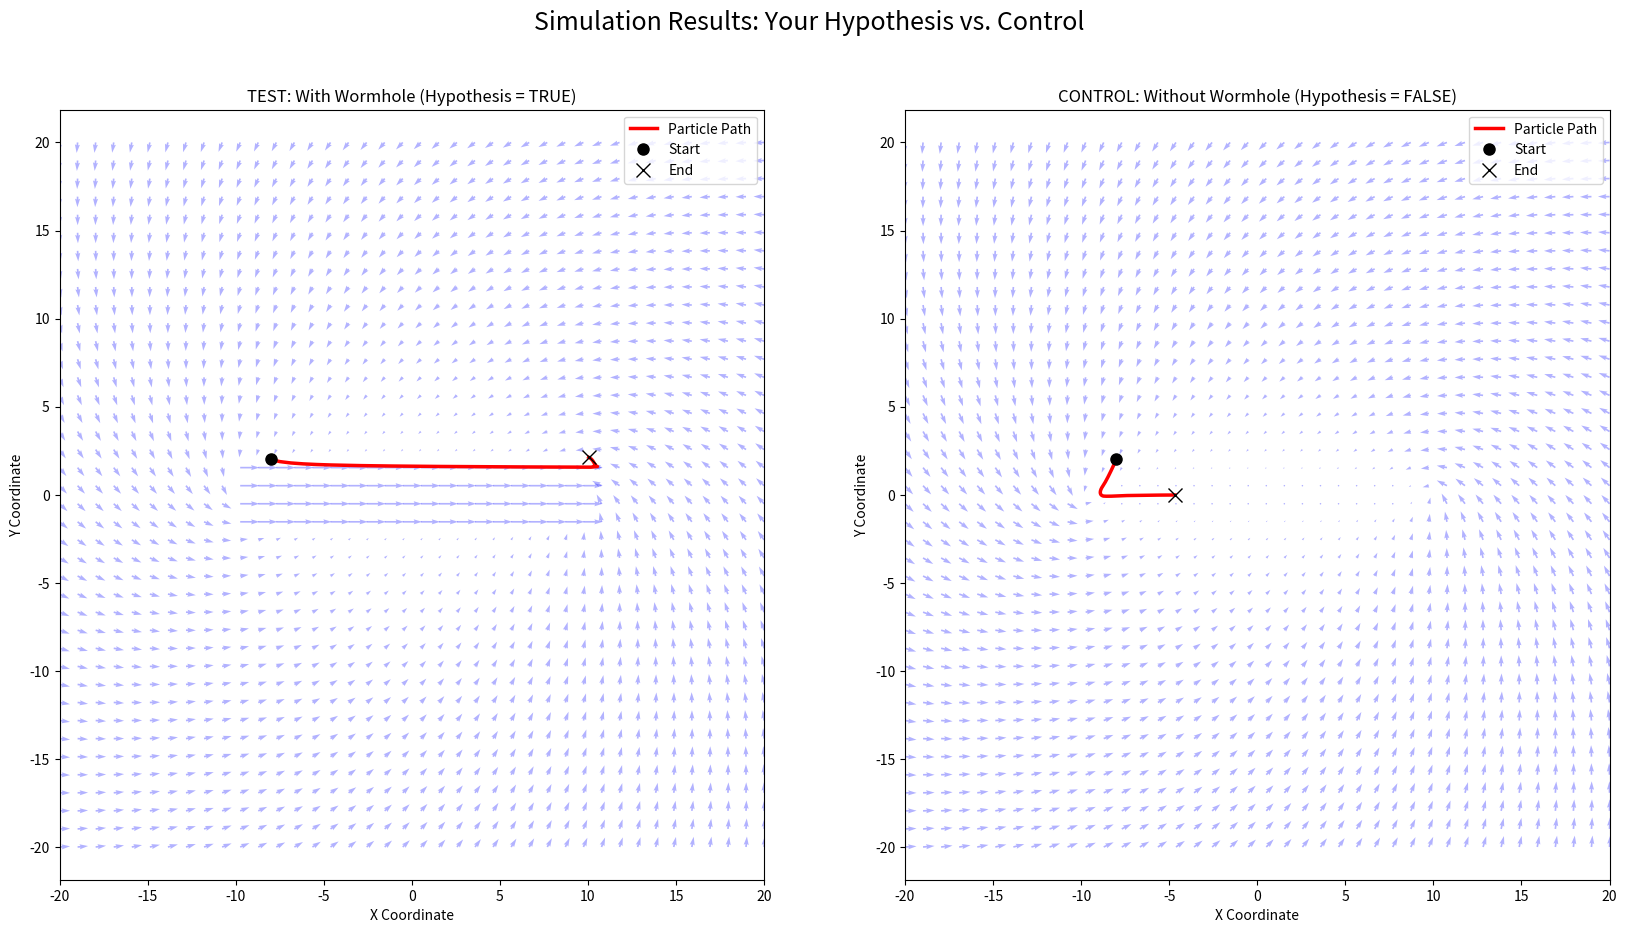

Here is the Python script that generated this plot:
# import numpy as np
# import matplotlib.pyplot as plt

# def get_vortex_field(X, Y, vortex_center, strength_suck, strength_swirl):
#     """
#     Calculates the 2D velocity field (U, V) for a single vortex.
    
#     Args:
#         X (np.array): 2D grid of x-coordinates
#         Y (np.array): 2D grid of y-coordinates
#         vortex_center (tuple): (x0, y0) coordinates of the vortex center
#         strength_suck (float): Strength of the radial pull (negative pulls in)
#         strength_swirl (float): Strength of the tangential spin (positive = counter-clockwise)
        
#     Returns:
#         (np.array, np.array): U (x-velocities) and V (y-velocities)
#     """
    
#     # Get the center coordinates
#     x0, y0 = vortex_center
    
#     # Calculate the distance (r) from every grid point to the vortex center
#     # r_squared is (x - x0)^2 + (y - y0)^2
#     r_squared = (X - x0)**2 + (Y - y0)**2
    
#     # --- Avoid Division by Zero ---
#     # This is a critical step. At the exact center (r=0), the velocity
#     # would be infinite (1/0). We add a tiny "core" (epsilon) to prevent this.
#     # This is a standard "softening" technique in physics simulations.
#     epsilon = 1e-3  # A small "softening" core
#     r_squared = np.maximum(r_squared, epsilon**2) # Don't let r^2 be zero
#     r = np.sqrt(r_squared)

#     # --- Calculate Velocity Components ---
    
#     # 1. Radial "Suck" Component (pulls toward the center)
#     # The direction is simply the vector from the point (x,y) to the center (x0, y0)
#     # Vector = (x0 - X, y0 - Y)
#     # We normalize it by dividing by r, then multiply by strength.
#     # The (1/r) term is characteristic of a point source (like gravity).
#     U_suck = strength_suck * (X - x0) / r
#     V_suck = strength_suck * (Y - y0) / r
    
#     # 2. Tangential "Swirl" Component (orbits the center)
#     # The direction is perpendicular to the radial vector.
#     # If radial vector is (dx, dy), perpendicular is (-dy, dx).
#     # dx = (X - x0), dy = (Y - y0)
#     # Perpendicular vector = (-(Y - y0), (X - x0))
#     U_swirl = strength_swirl * -(Y - y0) / r
#     V_swirl = strength_swirl * (X - x0) / r

#     # --- Combine Components ---
#     # The total velocity is just the sum of the two components.
#     U = U_suck + U_swirl
#     V = V_suck + V_swirl
    
#     return U, V

# # --- 1. Set up the Grid ("The Universe") ---
# grid_size = 20
# num_points = 40  # 40x40 grid
# x = np.linspace(-grid_size, grid_size, num_points)
# y = np.linspace(-grid_size, grid_size, num_points)

# # np.meshgrid creates the 2D coordinate matrices
# X, Y = np.meshgrid(x, y)

# # --- 2. Define the Vortex ---
# vortex_center = (0, 0)
# strength_suck = -1.5  # Negative value pulls particles IN
# strength_swirl = 2.0   # Positive value spins counter-clockwise

# # --- 3. Calculate the Velocity Field ---
# U, V = get_vortex_field(X, Y, vortex_center, strength_suck, strength_swirl)

# # --- 4. Plot the Result ---
# plt.figure(figsize=(10, 8))
# # 'quiver' is the specific plot type for vector fields
# plt.quiver(X, Y, U, V, color='blue', alpha=0.7)
# # Plot the vortex center as a red dot
# plt.plot(vortex_center[0], vortex_center[1], 'ro', markersize=10, label='Vortex Center')
# plt.title('Velocity Field of a Single "Sucking" Vortex')
# plt.xlabel('X Coordinate')
# plt.ylabel('Y Coordinate')
# plt.legend()
# plt.axis('equal') # Ensures x and y axes are scaled the same
# plt.grid(True, linestyle='--', alpha=0.5)
# plt.show()





# import numpy as np
# import matplotlib.pyplot as plt

# def get_vortex_field(X, Y, vortex_center, strength_suck, strength_swirl):
#     """
#     Calculates the 2D velocity field (U, V) for a single vortex.
#     (This is the same function as before)
#     """
#     x0, y0 = vortex_center
#     r_squared = (X - x0)**2 + (Y - y0)**2
#     epsilon = 1e-3
#     r_squared = np.maximum(r_squared, epsilon**2)
#     r = np.sqrt(r_squared)
    
#     # Radial "Suck" Component
#     U_suck = strength_suck * (X - x0) / r
#     V_suck = strength_suck * (Y - y0) / r
    
#     # Tangential "Swirl" Component
#     U_swirl = strength_swirl * -(Y - y0) / r
#     V_swirl = strength_swirl * (X - x0) / r
    
#     U = U_suck + U_swirl
#     V = V_suck + V_swirl
    
#     return U, V

# # --- 1. Set up the Grid ("The Universe") ---
# grid_size = 20
# num_points = 40
# x = np.linspace(-grid_size, grid_size, num_points)
# y = np.linspace(-grid_size, grid_size, num_points)
# X, Y = np.meshgrid(x, y)

# # --- 2. Define the Two Vortices ---
# vortex1_center = (-10, 0)
# vortex2_center = (10, 0)

# # Vortex 1: "Universe 1" - sucks in and spins
# U1, V1 = get_vortex_field(X, Y, vortex1_center, 
#                           strength_suck=-2.0,  # Sucking in
#                           strength_swirl=2.0)

# # Vortex 2: "Universe 2" - also sucks in and spins
# # (In a true simulation, it might "push out", but for now,
# # let's just make two "sinks" connected by your tube)
# U2, V2 = get_vortex_field(X, Y, vortex2_center, 
#                           strength_suck=-2.0,  # Sucking in
#                           strength_swirl=2.0)

# # --- 3. Combine the Fields (Principle of Superposition) ---
# # The total field is the sum of the individual fields
# U_total = U1 + U2
# V_total = V1 + V2

# # --- 4. Define the "Wormhole" Channel (Your Hypothesis) ---
# channel_width = 2.0  # How "wide" the channel is (y-direction)
# channel_speed = 10.0 # How fast the particle travels inside it

# # Create a "mask" for the channel. This is a 2D boolean grid.
# # It's "True" for any point *inside* the channel's boundaries.
# channel_mask = (Y > -channel_width) & \
#                (Y < channel_width) & \
#                (X > vortex1_center[0]) & \
#                (X < vortex2_center[0])

# # --- 5. Apply the Wormhole Physics ---
# # This is the key! We "override" the physics inside the channel.
# # We set the U (x-velocity) to a high constant speed.
# # We set the V (y-velocity) to zero, so it's a straight tube.
# U_total[channel_mask] = channel_speed
# V_total[channel_mask] = 0.0

# # --- 6. Plot the Result ---
# plt.figure(figsize=(16, 9))
# # Plot the combined field
# plt.quiver(X, Y, U_total, V_total, color='blue', alpha=0.7)
# # Plot the vortex centers
# plt.plot(vortex1_center[0], vortex1_center[1], 'ro', markersize=10, label='Vortex 1 (Entry)')
# plt.plot(vortex2_center[0], vortex2_center[1], 'go', markersize=10, label='Vortex 2 (Exit)')

# # Highlight the wormhole channel
# plt.fill_betweenx(y=[-channel_width, channel_width], 
#                   x1=vortex1_center[0], 
#                   x2=vortex2_center[0], 
#                   color='red', alpha=0.2, label='"Wormhole" Channel')

# plt.title('Velocity Field for Fluidic Wormhole Hypothesis')
# plt.xlabel('X Coordinate')
# plt.ylabel('Y Coordinate')
# plt.legend(loc='upper left')
# plt.axis('equal')
# plt.grid(True, linestyle='--', alpha=0.5)
# plt.show()



import numpy as np
import matplotlib.pyplot as plt
from scipy.interpolate import interpn # <-- This is our new tool

# --- (FUNCTIONS FROM PREVIOUS STEPS) ---

def get_vortex_field(X, Y, vortex_center, strength_suck, strength_swirl):
    """Calculates the 2D velocity field (U, V) for a single vortex."""
    x0, y0 = vortex_center
    r_squared = (X - x0)**2 + (Y - y0)**2
    epsilon = 1e-3
    r_squared = np.maximum(r_squared, epsilon**2)
    r = np.sqrt(r_squared)
    
    U_suck = strength_suck * (X - x0) / r
    V_suck = strength_suck * (Y - y0) / r
    U_swirl = strength_swirl * -(Y - y0) / r
    V_swirl = strength_swirl * (X - x0) / r
    
    return U_suck + U_swirl, V_suck + V_swirl

def get_combined_field(X, Y, with_wormhole=True):
    """
    Generates the entire velocity field, now with a switch
    to turn the wormhole on or off.
    """
    # --- 1. Define the Two Vortices ---
    vortex1_center = (-10, 0)
    vortex2_center = (10, 0)
    
    U1, V1 = get_vortex_field(X, Y, vortex1_center, strength_suck=-2.0, strength_swirl=2.0)
    U2, V2 = get_vortex_field(X, Y, vortex2_center, strength_suck=-2.0, strength_swirl=2.0)
    
    U_total = U1 + U2
    V_total = V1 + V2

    # --- 2. Define and Apply the "Wormhole" Channel ---
    if with_wormhole:
        channel_width = 2.0
        channel_speed = 10.0
        
        channel_mask = (Y > -channel_width) & \
                       (Y < channel_width) & \
                       (X > vortex1_center[0]) & \
                       (X < vortex2_center[0])
        
        U_total[channel_mask] = channel_speed
        V_total[channel_mask] = 0.0
        
    return U_total, V_total

# --- 1. SET UP THE SIMULATION ---

# --- Grid ("The Universe") ---
grid_size = 20
num_points = 40 # We use a 40x40 grid
# Create the 1D coordinate arrays
x_coords = np.linspace(-grid_size, grid_size, num_points)
y_coords = np.linspace(-grid_size, grid_size, num_points)
# Create the 2D coordinate matrices
X, Y = np.meshgrid(x_coords, y_coords)
# We need this for the interpolator
points = (y_coords, x_coords) # Note: (y, x) format is expected by interpn

# --- Particle ---
class Particle:
    def __init__(self, start_pos):
        self.pos = np.array(start_pos, dtype=float)
        self.path = [np.copy(self.pos)] # History of all positions
        
    def update(self, U_field, V_field, dt):
        """Update the particle's position based on the velocity field."""
        
        # --- Interpolation ---
        # Find the precise velocity (U, V) at the particle's current position
        # We must feed the interpolator the (y, x) position
        point_to_query = [self.pos[1], self.pos[0]] 
        
        try:
            # Get the interpolated x-velocity
            vel_u = interpn(points, U_field, point_to_query, method='linear')
            # Get the interpolated y-velocity
            vel_v = interpn(points, V_field, point_to_query, method='linear')
        except ValueError:
            # Particle has left the grid, stop the simulation
            return False 

        # --- Euler Integration (The Physics Step) ---
        # new_position = old_position + velocity * time_step
        self.pos[0] += vel_u[0] * dt
        self.pos[1] += vel_v[0] * dt
        
        # Save the new position to its path history
        self.path.append(np.copy(self.pos))
        return True

# --- Simulation Parameters ---
dt = 0.1             # Time step
num_steps = 1000     # Max steps
start_pos = [-8, 2]  # Starting position (near vortex 1)

# --- 2. RUN THE EXPERIMENTS ---

# --- Experiment 1: With Your Wormhole ---
particle_1 = Particle(start_pos)
U_wormhole, V_wormhole = get_combined_field(X, Y, with_wormhole=True)

for _ in range(num_steps):
    if not particle_1.update(U_wormhole, V_wormhole, dt):
        print("Particle 1 left the grid.")
        break
path_1 = np.array(particle_1.path) # Convert path to a NumPy array for plotting

# --- Experiment 2: Control (No Wormhole) ---
particle_2 = Particle(start_pos)
U_control, V_control = get_combined_field(X, Y, with_wormhole=False)

for _ in range(num_steps):
    if not particle_2.update(U_control, V_control, dt):
        print("Particle 2 left the grid.")
        break
path_2 = np.array(particle_2.path)

# --- 3. PLOT THE RESULTS (THE "PROOF") ---

fig, (ax1, ax2) = plt.subplots(1, 2, figsize=(20, 10))
fig.suptitle('Simulation Results: Your Hypothesis vs. Control', fontsize=18)

# --- Plot 1: With Wormhole ---
ax1.set_title("TEST: With Wormhole (Hypothesis = TRUE)")
ax1.quiver(X, Y, U_wormhole, V_wormhole, color='blue', alpha=0.3)
ax1.plot(path_1[:, 0], path_1[:, 1], 'r-', linewidth=2.5, label='Particle Path') # Plot path
ax1.plot(start_pos[0], start_pos[1], 'ko', markersize=8, label='Start') # Start
ax1.plot(path_1[-1, 0], path_1[-1, 1], 'kx', markersize=10, label='End') # End
ax1.set_xlabel('X Coordinate')
ax1.set_ylabel('Y Coordinate')
ax1.legend()
ax1.axis('equal')
ax1.set_xlim([-grid_size, grid_size])
ax1.set_ylim([-grid_size, grid_size])

# --- Plot 2: Control (No Wormhole) ---
ax2.set_title("CONTROL: Without Wormhole (Hypothesis = FALSE)")
ax2.quiver(X, Y, U_control, V_control, color='blue', alpha=0.3)
ax2.plot(path_2[:, 0], path_2[:, 1], 'r-', linewidth=2.5, label='Particle Path') # Plot path
ax2.plot(start_pos[0], start_pos[1], 'ko', markersize=8, label='Start') # Start
ax2.plot(path_2[-1, 0], path_2[-1, 1], 'kx', markersize=10, label='End') # End
ax2.set_xlabel('X Coordinate')
ax2.set_ylabel('Y Coordinate')
ax2.legend()
ax2.axis('equal')
ax2.set_xlim([-grid_size, grid_size])
ax2.set_ylim([-grid_size, grid_size])

plt.show()